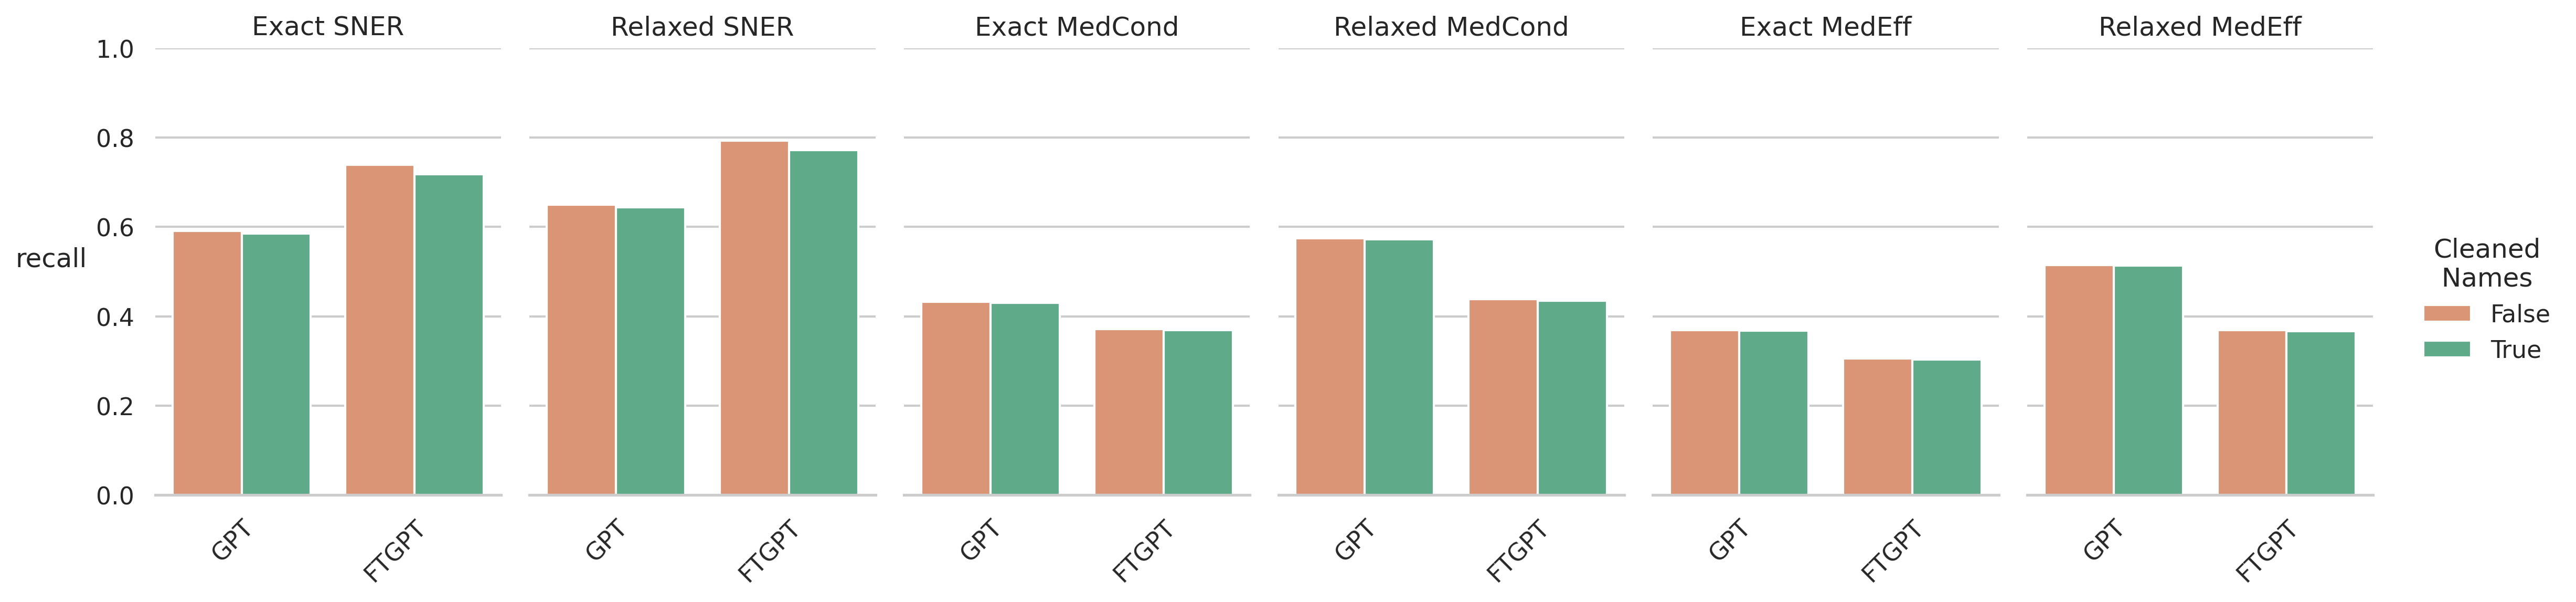

Values plotted in this chart, from the file beside it:
, recall, class, Model, NS
72, 0.5913, Exact SNER, GPT, False
73, 0.6502, Relaxed SNER, GPT, False
74, 0.4321, Exact MedCond, GPT, False
75, 0.5748, Relaxed MedCond, GPT, False
76, 0.3692, Exact MedEff, GPT, False
77, 0.5148, Relaxed MedEff, GPT, False
78, 0.5858, Exact SNER, GPT, True
79, 0.6444, Relaxed SNER, GPT, True
80, 0.4301, Exact MedCond, GPT, True
81, 0.5728, Relaxed MedCond, GPT, True
82, 0.3684, Exact MedEff, GPT, True
83, 0.514, Relaxed MedEff, GPT, True
24, 0.7387, Exact SNER, FTGPT, False
25, 0.793, Relaxed SNER, FTGPT, False
26, 0.3716, Exact MedCond, FTGPT, False
27, 0.4379, Relaxed MedCond, FTGPT, False
28, 0.3053, Exact MedEff, FTGPT, False
29, 0.3692, Relaxed MedEff, FTGPT, False
12, 0.7177, Exact SNER, FTGPT, True
13, 0.7718, Relaxed SNER, FTGPT, True
14, 0.3696, Exact MedCond, FTGPT, True
15, 0.4354, Relaxed MedCond, FTGPT, True
16, 0.303, Exact MedEff, FTGPT, True
17, 0.3668, Relaxed MedEff, FTGPT, True
